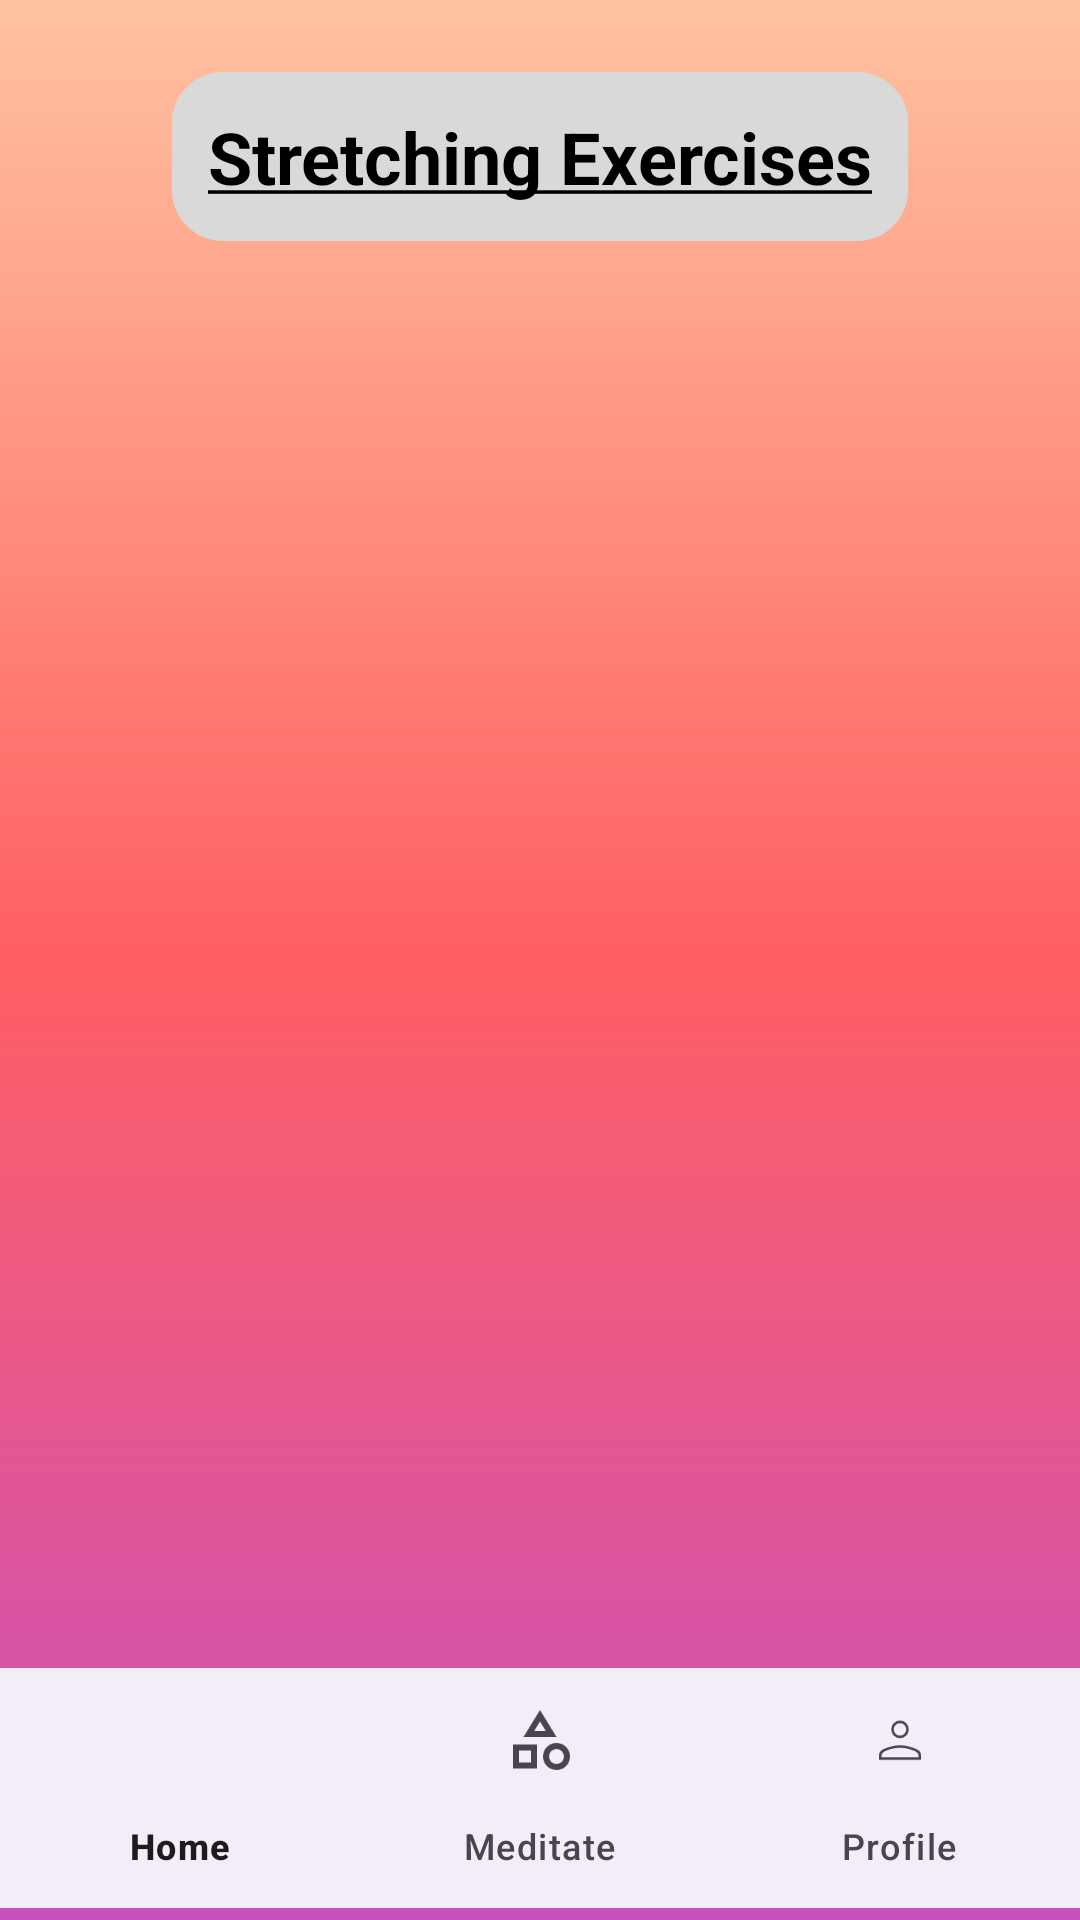

This screen was rendered from an Android layout file. Write that file and the resources it references.
<!-- AndroidManifest.xml: application theme Theme.Medimantra -->
<!-- res/layout/activity_category.xml -->
<?xml version="1.0" encoding="utf-8"?>
<androidx.constraintlayout.widget.ConstraintLayout xmlns:android="http://schemas.android.com/apk/res/android"
    xmlns:app="http://schemas.android.com/apk/res-auto"
    xmlns:tools="http://schemas.android.com/tools"
    android:id="@+id/main"
    android:layout_width="match_parent"
    android:layout_height="match_parent"
    android:background="@drawable/gradient_background"
    tools:context=".MainActivity">

    
    <TextView
        android:id="@+id/title"
        android:layout_width="wrap_content"
        android:layout_height="wrap_content"
        android:textAlignment="center"
        android:textSize="24sp"
        android:text="@string/underlined_title"
        android:textStyle="bold"
        android:textColor="@android:color/black"
        android:layout_marginTop="24dp"
        android:padding="12dp"
        android:background="@drawable/rounded_box"
        android:layout_gravity="center"
        app:layout_constraintTop_toTopOf="parent"
        app:layout_constraintStart_toStartOf="parent"
        app:layout_constraintEnd_toEndOf="parent"/>


    


    

    

    <androidx.recyclerview.widget.RecyclerView
        android:id="@+id/recyclerView"
        android:layout_width="match_parent"
        android:layout_height="wrap_content"
        android:layout_marginTop="20dp"
        android:padding="14dp"
        app:layout_constraintEnd_toEndOf="parent"
        app:layout_constraintStart_toStartOf="parent"
        app:layout_constraintTop_toBottomOf="@id/title" />

    <com.google.android.material.bottomnavigation.BottomNavigationView
        android:id="@+id/bottom_navigation"
        android:layout_width="match_parent"
        android:layout_height="wrap_content"
        android:layout_alignParentBottom="true"
        android:layout_marginBottom="4dp"
        app:layout_constraintBottom_toBottomOf="parent"
        app:layout_constraintEnd_toEndOf="parent"
        app:layout_constraintHorizontal_bias="0.0"
        app:layout_constraintStart_toStartOf="parent"
        app:menu="@menu/bottom_nav_menu" />

    <LinearLayout
        android:id="@+id/exercise_item"
        android:layout_width="match_parent"
        android:layout_height="wrap_content"
        android:orientation="horizontal"
        android:padding="10dp"
        android:visibility="gone"
        app:layout_constraintTop_toBottomOf="@id/recyclerView">

        <ImageView
            android:id="@+id/exerciseImage"
            android:layout_width="60dp"
            android:layout_height="60dp"
            android:src="@drawable/ic_launcher_foreground"
            android:layout_marginEnd="10dp"/>

        <TextView
            android:id="@+id/exerciseName"
            android:layout_width="wrap_content"
            android:layout_height="wrap_content"
            android:text="Exercise Name"
            android:textSize="20sp"
            android:textStyle="bold"/>
    </LinearLayout>

</androidx.constraintlayout.widget.ConstraintLayout>
<!-- resources referenced by this layout -->
<resources>
  <!-- drawable gradient_background (drawable) -->
  <?xml version="1.0" encoding="utf-8"?>
  <layer-list xmlns:android="http://schemas.android.com/apk/res/android">
      <item>
          <shape android:shape="rectangle">
              <gradient
                  android:angle="270"
                  android:startColor="#FFC3A0"
                  android:endColor="#C850C0"
                  android:centerColor="#FF5E62"/>
          </shape>
      </item>
  </layer-list>
  <!-- drawable rounded_box (drawable) -->
  <?xml version="1.0" encoding="utf-8"?>
  <shape xmlns:android="http://schemas.android.com/apk/res/android"
      android:shape="rectangle">
      <solid android:color="#D9D9D9" /> 
      <corners android:radius="16dp" /> 
      <stroke android:width="2dp" android:color="#D9D9D9" /> 
  </shape>
  <string name="underlined_title"><u>Stretching Exercises</u></string>
  <style name="Theme.Medimantra" parent="Base.Theme.Medimantra" />
  <style name="Base.Theme.Medimantra" parent="Theme.Material3.DayNight.NoActionBar">
          
          
      </style>
</resources>
